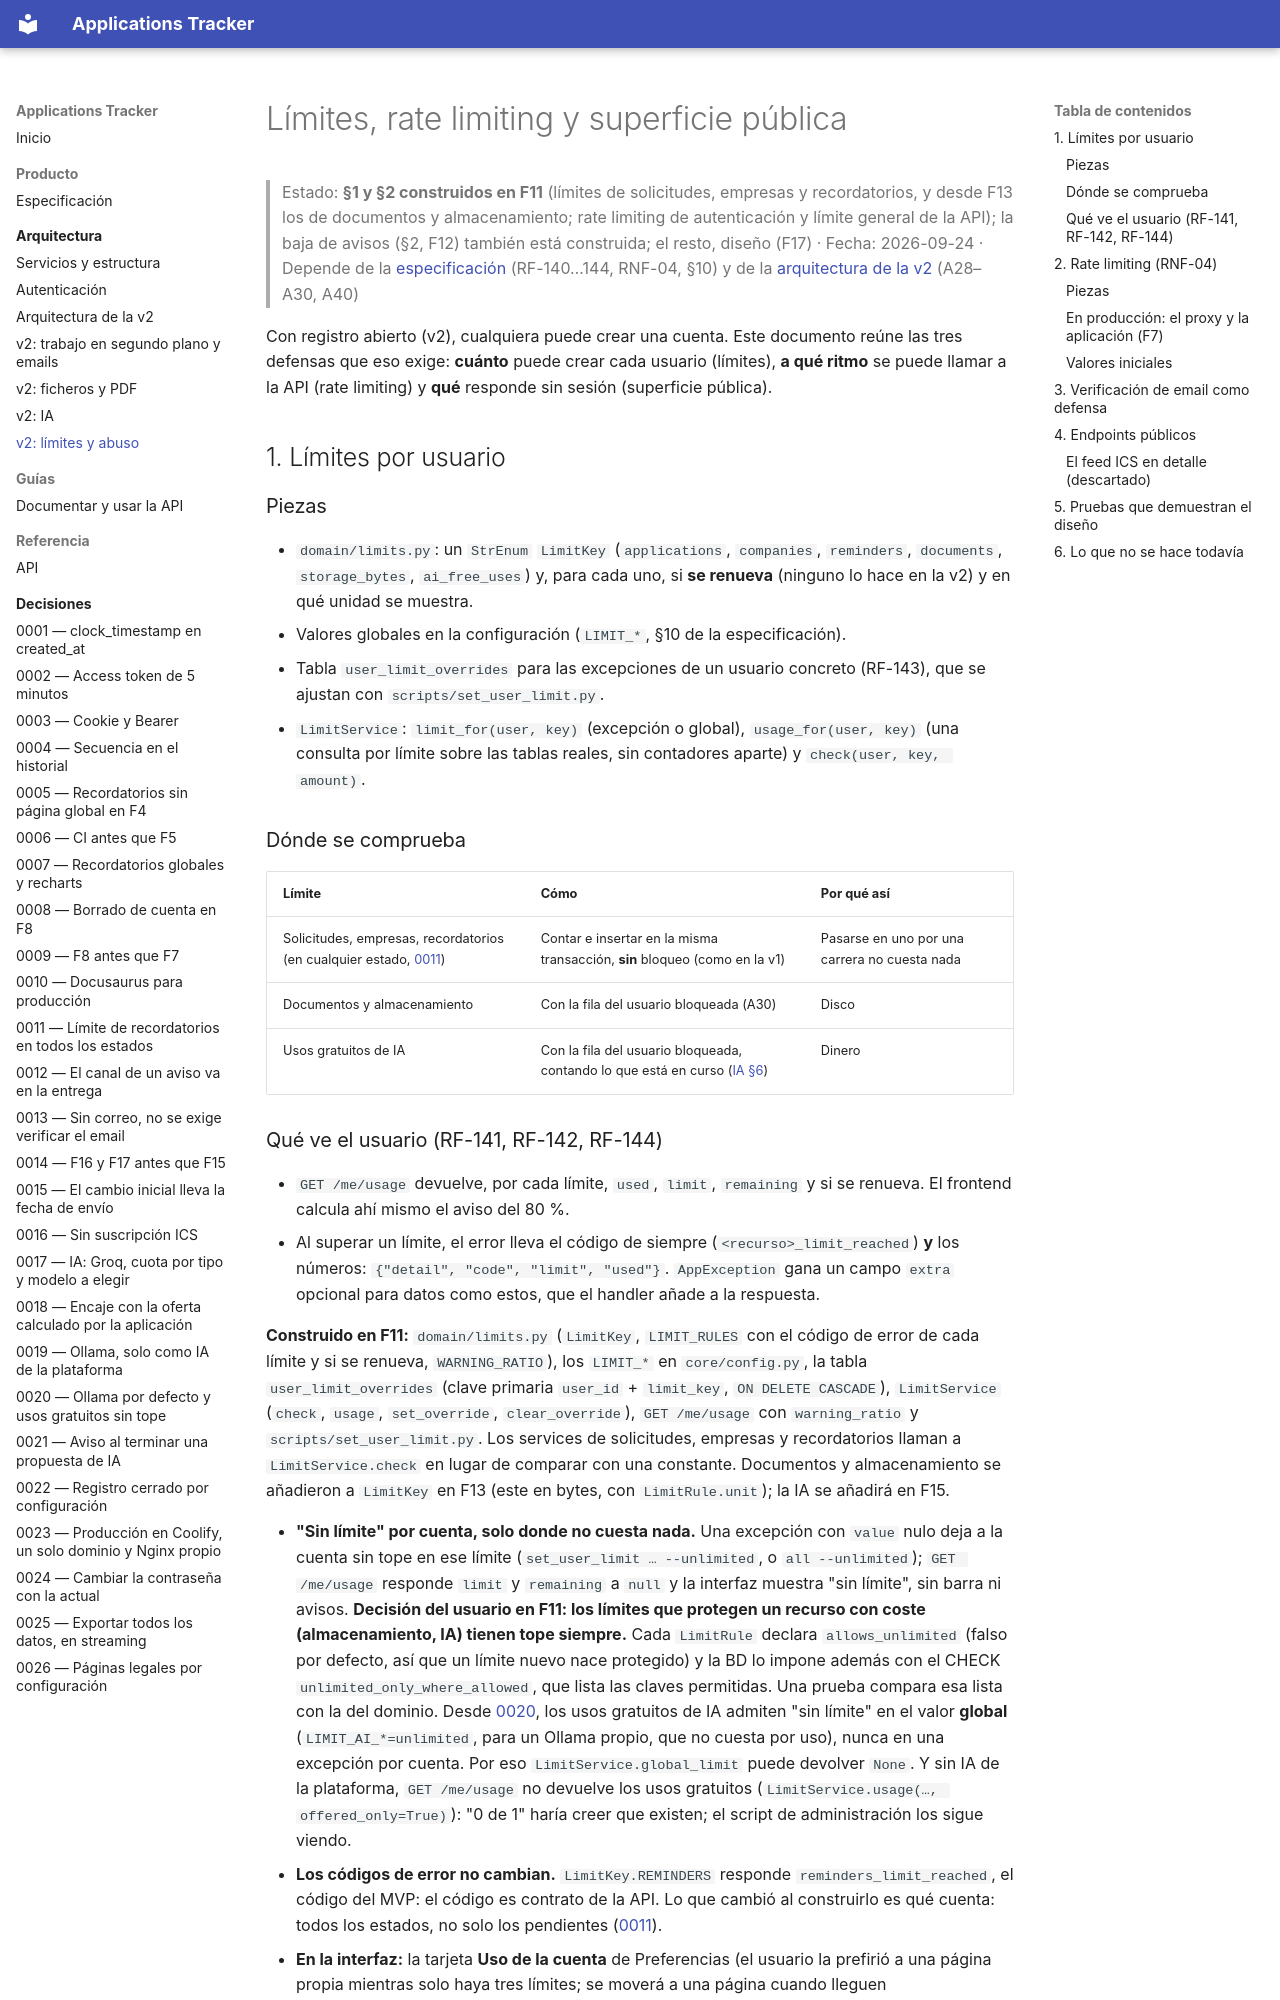

repository: iMiguel10/applications-tracker · page: arquitectura/limites-y-abuso/index.html · generator: mkdocs

# Límites, rate limiting y superficie pública

> Estado: **§1 y §2 construidos en F11** (límites de solicitudes, empresas y recordatorios, y desde F13 los de documentos y almacenamiento; rate limiting de autenticación y límite general de la API); la baja de avisos (§2, F12) también está construida; el resto, diseño (F17) · Fecha: 2026-09-24 · Depende de la [especificación](../producto/especificacion.md) (RF-140…144, RNF-04, §10) y de la [arquitectura de la v2](v2.md) (A28–A30, A40)

Con registro abierto (v2), cualquiera puede crear una cuenta. Este documento reúne las tres defensas que eso exige: **cuánto** puede crear cada usuario (límites), **a qué ritmo** se puede llamar a la API (rate limiting) y **qué** responde sin sesión (superficie pública).

## 1. Límites por usuario

### Piezas

- `domain/limits.py`: un `StrEnum` `LimitKey` (`applications`, `companies`, `reminders`, `documents`, `storage_bytes`, `ai_free_uses`) y, para cada uno, si **se renueva** (ninguno lo hace en la v2) y en qué unidad se muestra.
- Valores globales en la configuración (`LIMIT_*`, §10 de la especificación).
- Tabla `user_limit_overrides` para las excepciones de un usuario concreto (RF-143), que se ajustan con `scripts/set_user_limit.py`.
- `LimitService`: `limit_for(user, key)` (excepción o global), `usage_for(user, key)` (una consulta por límite sobre las tablas reales, sin contadores aparte) y `check(user, key, amount)`.

### Dónde se comprueba

| Límite | Cómo | Por qué así |
|---|---|---|
| Solicitudes, empresas, recordatorios (en cualquier estado, [0011](../decisiones/0011-limite-de-recordatorios-en-todos-los-estados.md)) | Contar e insertar en la misma transacción, **sin** bloqueo (como en la v1) | Pasarse en uno por una carrera no cuesta nada |
| Documentos y almacenamiento | Con la fila del usuario bloqueada (A30) | Disco |
| Usos gratuitos de IA | Con la fila del usuario bloqueada, contando lo que está en curso ([IA §6](ia.md#6-elegir-la-clave-y-contar-el-consumo)) | Dinero |
